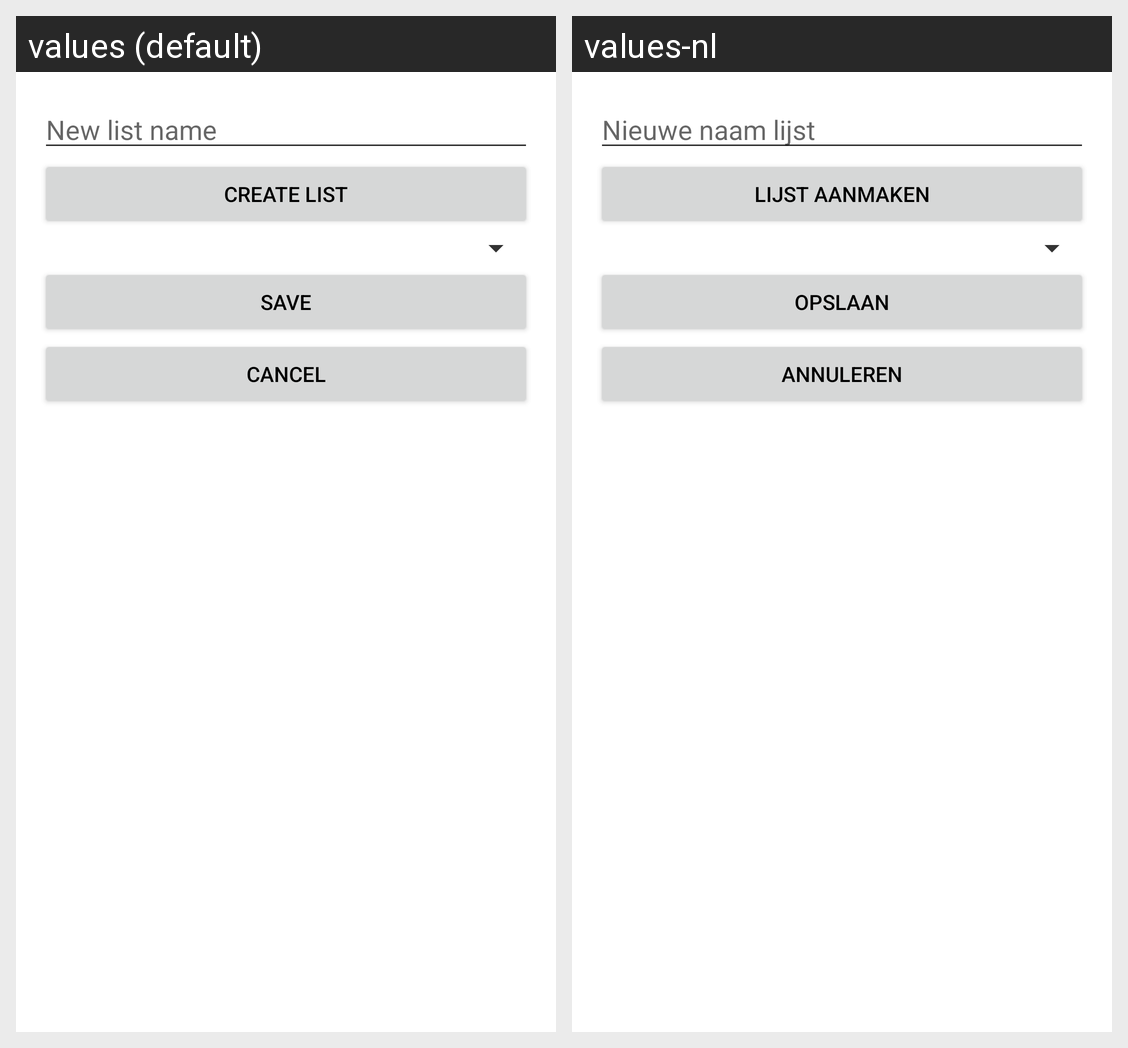

The same Android screen rendered under two of its app's locales, left to right. List the strings drawn on it with the default value and each locale's translation.
Android screen res/layout/dialog_add_to_list.xml rendered under 2 locales, left to right: values (default), values-nl. Device: Nexus 5 (rendered at 1080×1920; each locale shown at half size, 540×960, under a caption strip naming it); theme AppTheme_Light.
Strings drawn on this screen, with the default value and each locale's value (text and hints the layout hard-codes, and strings that could not be matched under every locale, appear in the picture but are not listed):

new_list_name
  values: New list name
  values-nl: Nieuwe naam lijst

create_list
  values: Create List
  values-nl: Lijst aanmaken

save
  values: Save
  values-nl: Opslaan

cancel
  values: Cancel
  values-nl: Annuleren
